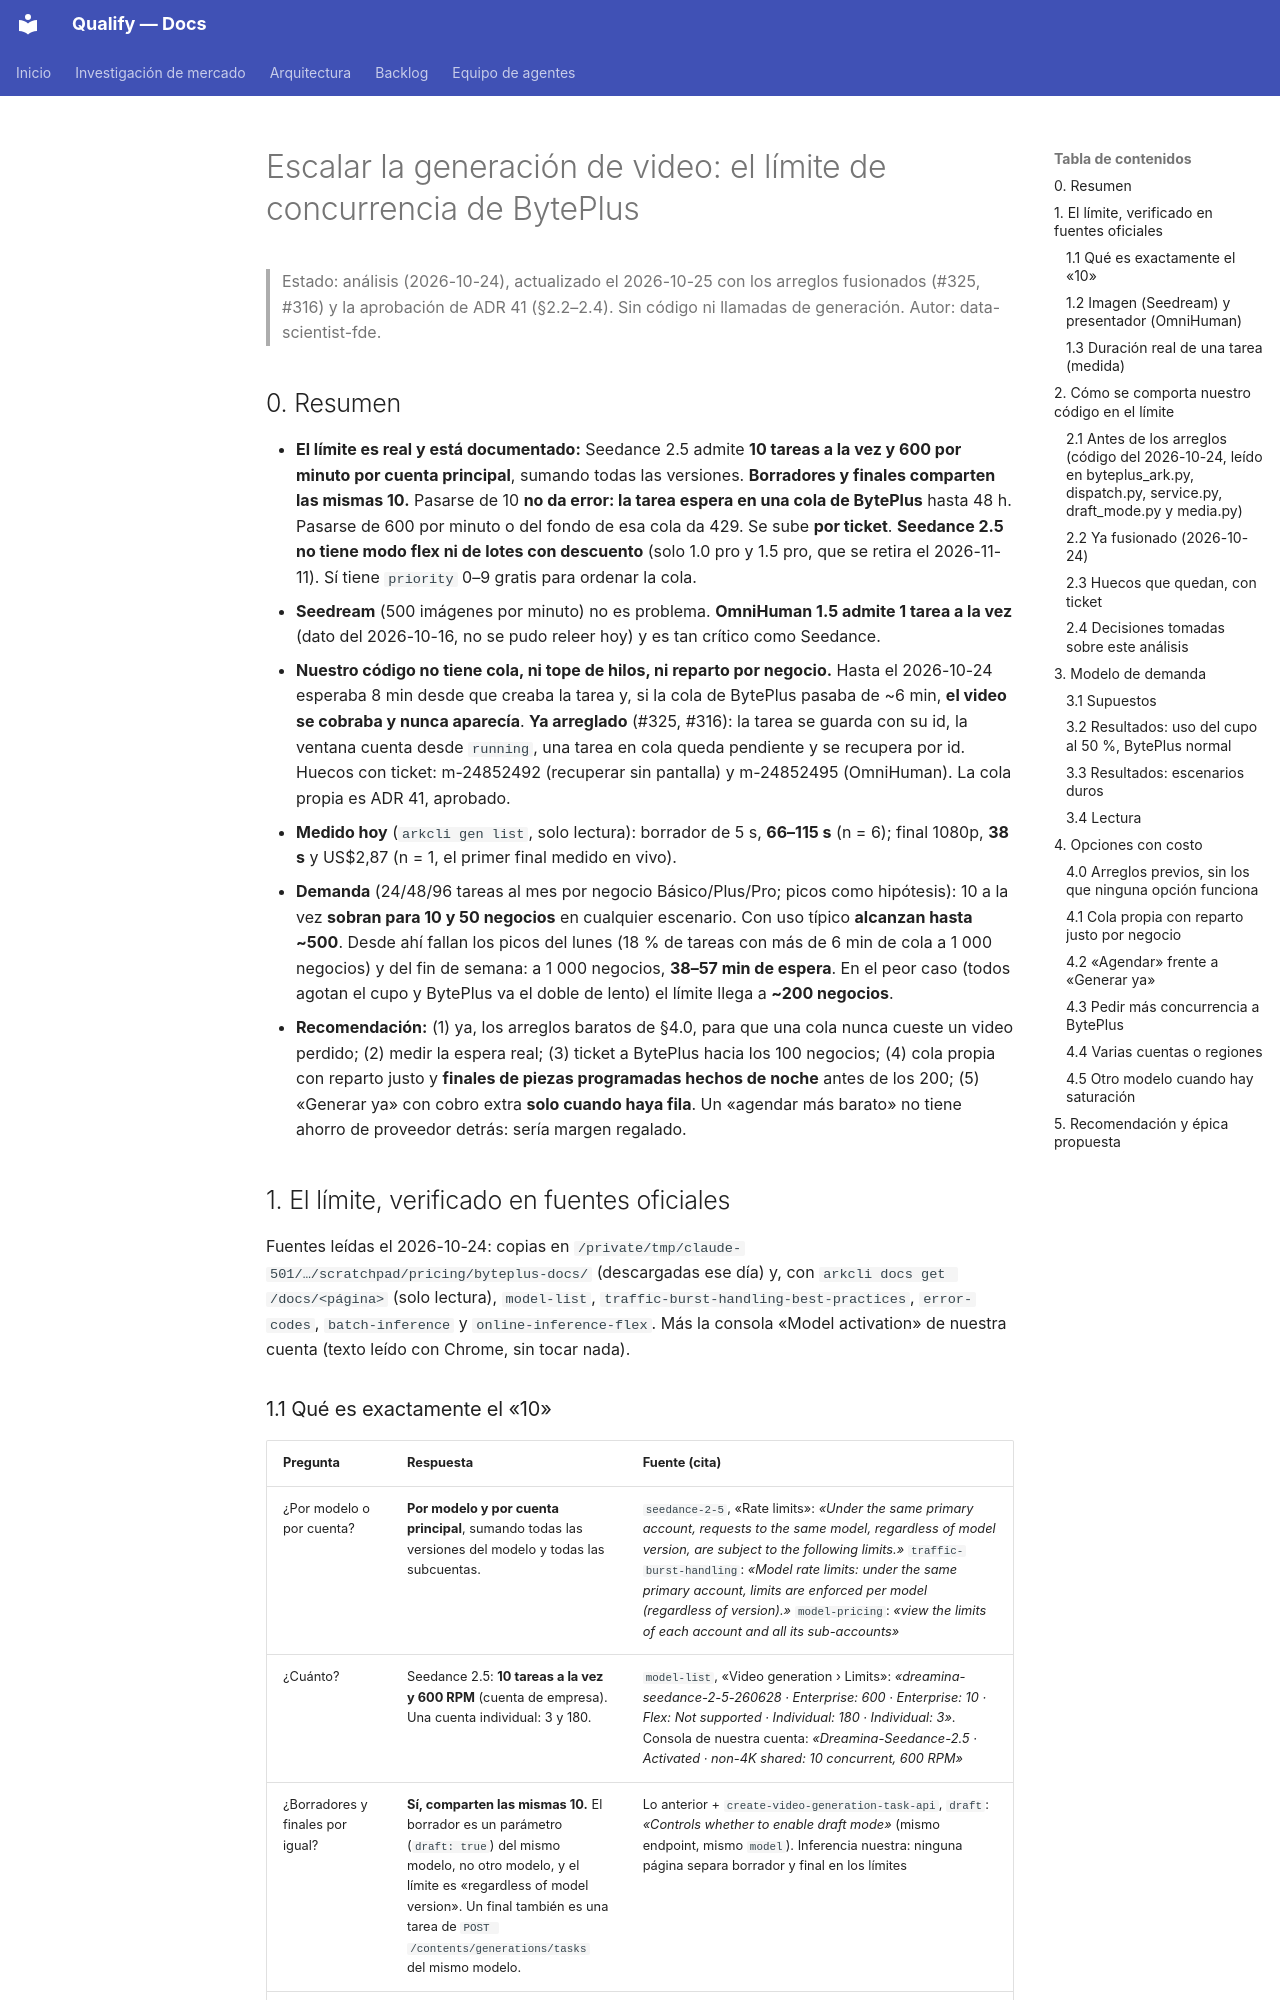

repository: AttitudeFactory/Qualify · page: escalar-generacion-concurrencia/index.html · generator: mkdocs

# Escalar la generación de video: el límite de concurrencia de BytePlus

> Estado: análisis (2026-10-24), actualizado el 2026-10-25 con los arreglos fusionados (#325, #316) y
> la aprobación de ADR 41 (§2.2–2.4). Sin código ni llamadas de generación. Autor: data-scientist-fde.

## 0. Resumen

- **El límite es real y está documentado:** Seedance 2.5 admite **10 tareas a la vez y 600 por
  minuto por cuenta principal**, sumando todas las versiones. **Borradores y finales comparten las
  mismas 10.** Pasarse de 10 **no da error: la tarea espera en una cola de BytePlus** hasta 48 h.
  Pasarse de 600 por minuto o del fondo de esa cola da 429. Se sube **por ticket**. **Seedance 2.5
  no tiene modo flex ni de lotes con descuento** (solo 1.0 pro y 1.5 pro, que se retira el
  2026-11-11). Sí tiene `priority` 0–9 gratis para ordenar la cola.
- **Seedream** (500 imágenes por minuto) no es problema. **OmniHuman 1.5 admite 1 tarea a la vez**
  (dato del 2026-10-16, no se pudo releer hoy) y es tan crítico como Seedance.
- **Nuestro código no tiene cola, ni tope de hilos, ni reparto por negocio.** Hasta el 2026-10-24
  esperaba 8 min desde que creaba la tarea y, si la cola de BytePlus pasaba de ~6 min, **el video se
  cobraba y nunca aparecía**. **Ya arreglado** (#325, #316): la tarea se guarda con su id, la ventana
  cuenta desde `running`, una tarea en cola queda pendiente y se recupera por id. Huecos con ticket:
  m-24852492 (recuperar sin pantalla) y m-24852495 (OmniHuman). La cola propia es ADR 41, aprobado.
- **Medido hoy** (`arkcli gen list`, solo lectura): borrador de 5 s, **66–115 s** (n = 6); final
  1080p, **38 s** y US$2,87 (n = 1, el primer final medido en vivo).
- **Demanda** (24/48/96 tareas al mes por negocio Básico/Plus/Pro; picos como hipótesis): 10 a la
  vez **sobran para 10 y 50 negocios** en cualquier escenario. Con uso típico **alcanzan hasta
  ~500**. Desde ahí fallan los picos del lunes (18 % de tareas con más de 6 min de cola a 1 000
  negocios) y del fin de semana: a 1 000 negocios, **38–57 min de espera**. En el peor caso (todos
  agotan el cupo y BytePlus va el doble de lento) el límite llega a **~200 negocios**.
- **Recomendación:** (1) ya, los arreglos baratos de §4.0, para que una cola nunca cueste un video
  perdido; (2) medir la espera real; (3) ticket a BytePlus hacia los 100 negocios; (4) cola propia
  con reparto justo y **finales de piezas programadas hechos de noche** antes de los 200; (5)
  «Generar ya» con cobro extra **solo cuando haya fila**. Un «agendar más barato» no tiene ahorro de
  proveedor detrás: sería margen regalado.

## 1. El límite, verificado en fuentes oficiales

Fuentes leídas el 2026-10-24: copias en
`/private/tmp/claude-501/…/scratchpad/pricing/byteplus-docs/` (descargadas ese día) y, con
`arkcli docs get /docs/<página>` (solo lectura), `model-list`, `traffic-burst-handling-best-practices`,
`error-codes`, `batch-inference` y `online-inference-flex`. Más la consola «Model activation» de
nuestra cuenta (texto leído con Chrome, sin tocar nada).
